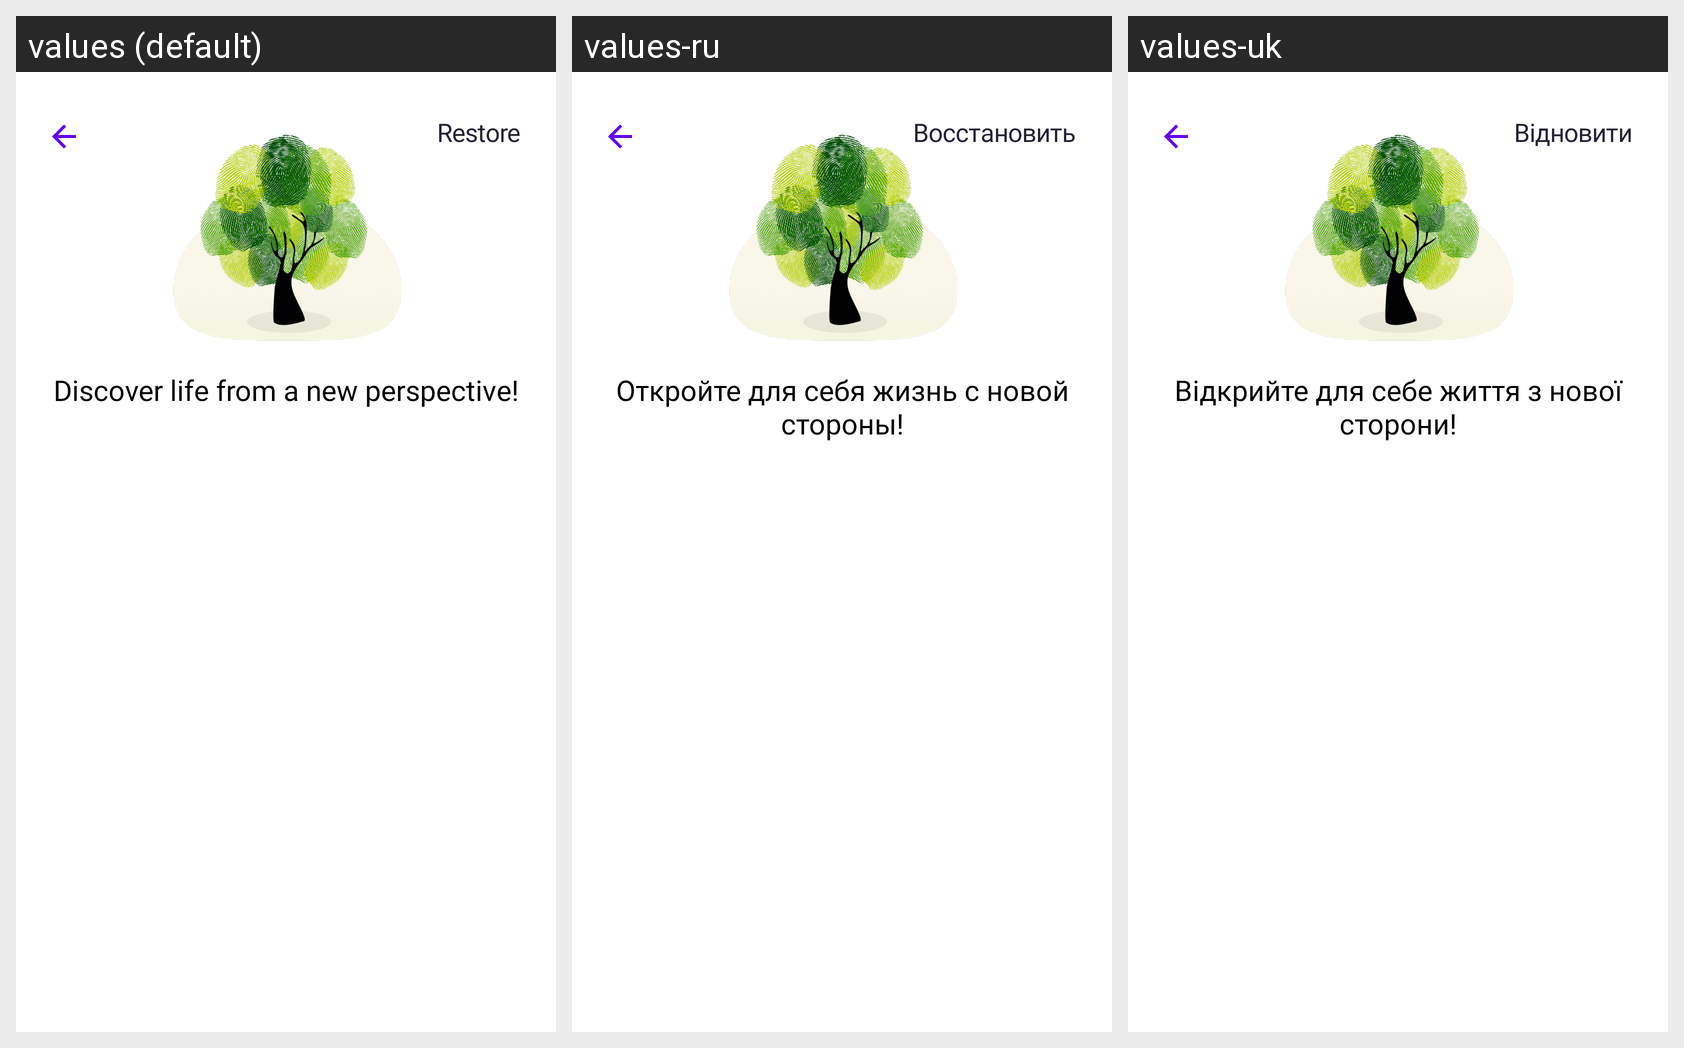

This grid shows one Android layout under several languages. Give, for every string resource on the screen, its name, the default text and each shown locale's text.
Android screen res/layout/fragment_start_screen_subscription_header.xml rendered under 3 locales, left to right: values (default), values-ru, values-uk. Device: Nexus 5 (rendered at 1080×1920; each locale shown at half size, 540×960, under a caption strip naming it); theme Theme.MaterialComponents.Light.NoActionBar.
Strings drawn on this screen, with the default value and each locale's value (text and hints the layout hard-codes, and strings that could not be matched under every locale, appear in the picture but are not listed):

start_screen_subscription_restore
  values: Restore
  values-ru: Восстановить
  values-uk: Відновити

start_screen_subscription_discover_losung
  values: Discover life from a new perspective!
  values-ru: Откройте для себя жизнь с новой стороны!
  values-uk: Відкрийте для себе життя з нової сторони!
